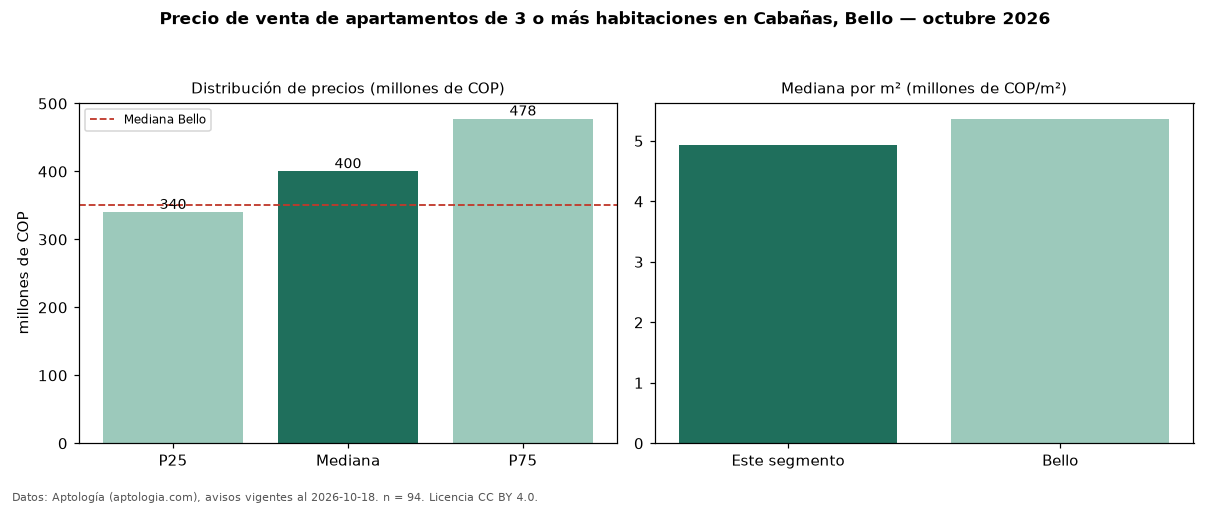

Data behind this chart, as committed beside it:
seccion, metrica, valor, moneda, n
precio, p25, 340000000, COP, 94
precio, mediana, 400000000, COP, 94
precio, p75, 477500000, COP, 94
precio, minimo, 230000000, COP, 94
precio, maximo, 1450000000, COP, 94
m2, mediana_precio_m2, 4938272, COP, 89
m2, area_mediana_m2, 85.0, m2, 89
admin, mediana_admin_mes, 295000, COP, 37
banos, mediana_banos, 2.0, , 
parqueadero, pct_con_parqueadero, 61.0, %, 77
estrato, estrato_mas_frecuente, 4, , 90
habitaciones, 3+, 400000000, COP, 94
ciudad, mediana_ciudad_referencia, 350000000, COP, 
ciudad, mediana_m2_ciudad, 5365854, COP, 
fuente, fecha_datos, 2026-10-18, , 
fuente, atribucion, https://www.aptologia.com/venta/bello/ca…, , 
fuente, licencia, CC BY 4.0, , 
